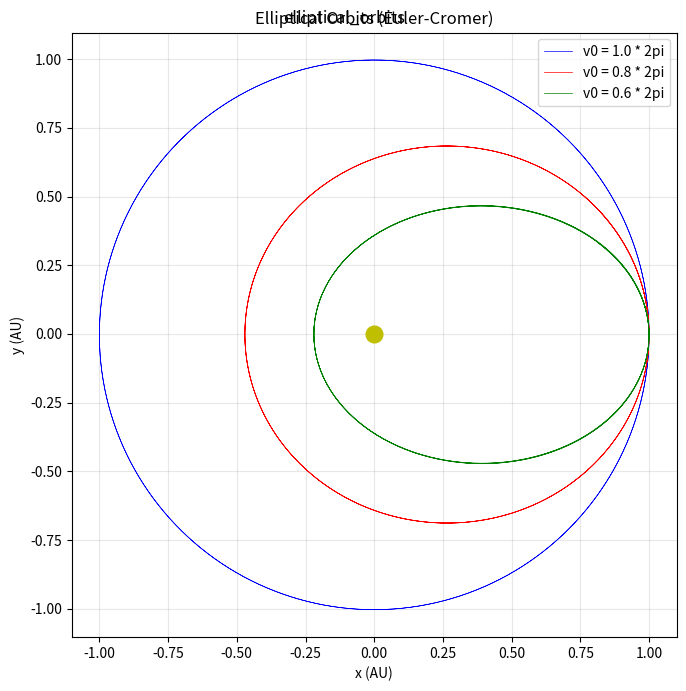
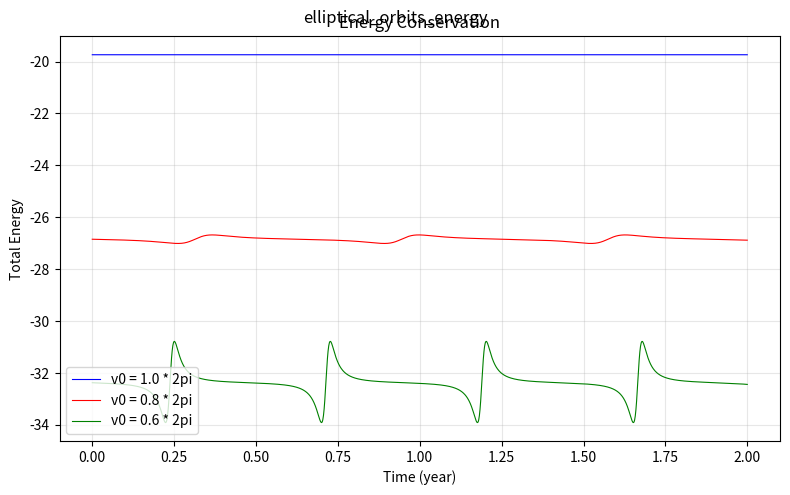

Write Python code to recreate these figures, in order.
import numpy as np
import matplotlib.pyplot as plt


GM = 4.0 * np.pi ** 2
dt = 0.001
T = 2.0
N = int(T / dt)
v_factors = [1.0, 0.8, 0.6]
colors = ['b', 'r', 'g']

all_xy = []
all_Et = []
for vf in v_factors:
    x, y = 1.0, 0.0
    vx, vy = 0.0, vf * 2.0 * np.pi
    xs = np.zeros(N + 1); ys = np.zeros(N + 1); E = np.zeros(N + 1)
    xs[0] = x; ys[0] = y
    r = np.sqrt(x ** 2 + y ** 2)
    E[0] = 0.5 * (vx ** 2 + vy ** 2) - GM / r
    for i in range(N):
        r = np.sqrt(x ** 2 + y ** 2)
        ax = -GM * x / r ** 3; ay = -GM * y / r ** 3
        vx = vx + ax * dt; vy = vy + ay * dt
        x = x + vx * dt; y = y + vy * dt
        xs[i + 1] = x; ys[i + 1] = y
        r = np.sqrt(x ** 2 + y ** 2)
        E[i + 1] = 0.5 * (vx ** 2 + vy ** 2) - GM / r
    all_xy.append((xs, ys)); all_Et.append(E)
ts = np.arange(N + 1) * dt

fig, ax = plt.subplots(figsize=(7, 7))
for (xs, ys), vf, c in zip(all_xy, v_factors, colors):
    ax.plot(xs, ys, color=c, linewidth=0.5, label='v0 = {:.1f} * 2pi'.format(vf))
ax.plot(0, 0, 'yo', markersize=12)
ax.set_xlabel('x (AU)'); ax.set_ylabel('y (AU)')
ax.set_title('Elliptical Orbits (Euler-Cromer)'); ax.set_aspect('equal'); ax.legend(); ax.grid(True, alpha=0.3)
plt.tight_layout(); plt.suptitle('elliptical_orbits')
fig, ax = plt.subplots(figsize=(8, 5))
for E, vf, c in zip(all_Et, v_factors, colors):
    ax.plot(ts, E, color=c, linewidth=0.8, label='v0 = {:.1f} * 2pi'.format(vf))
ax.set_xlabel('Time (year)'); ax.set_ylabel('Total Energy')
ax.set_title('Energy Conservation'); ax.legend(); ax.grid(True, alpha=0.3)
plt.tight_layout(); plt.suptitle('elliptical_orbits_energy')
print('ch05_elliptical_orbits done')

plt.show()
